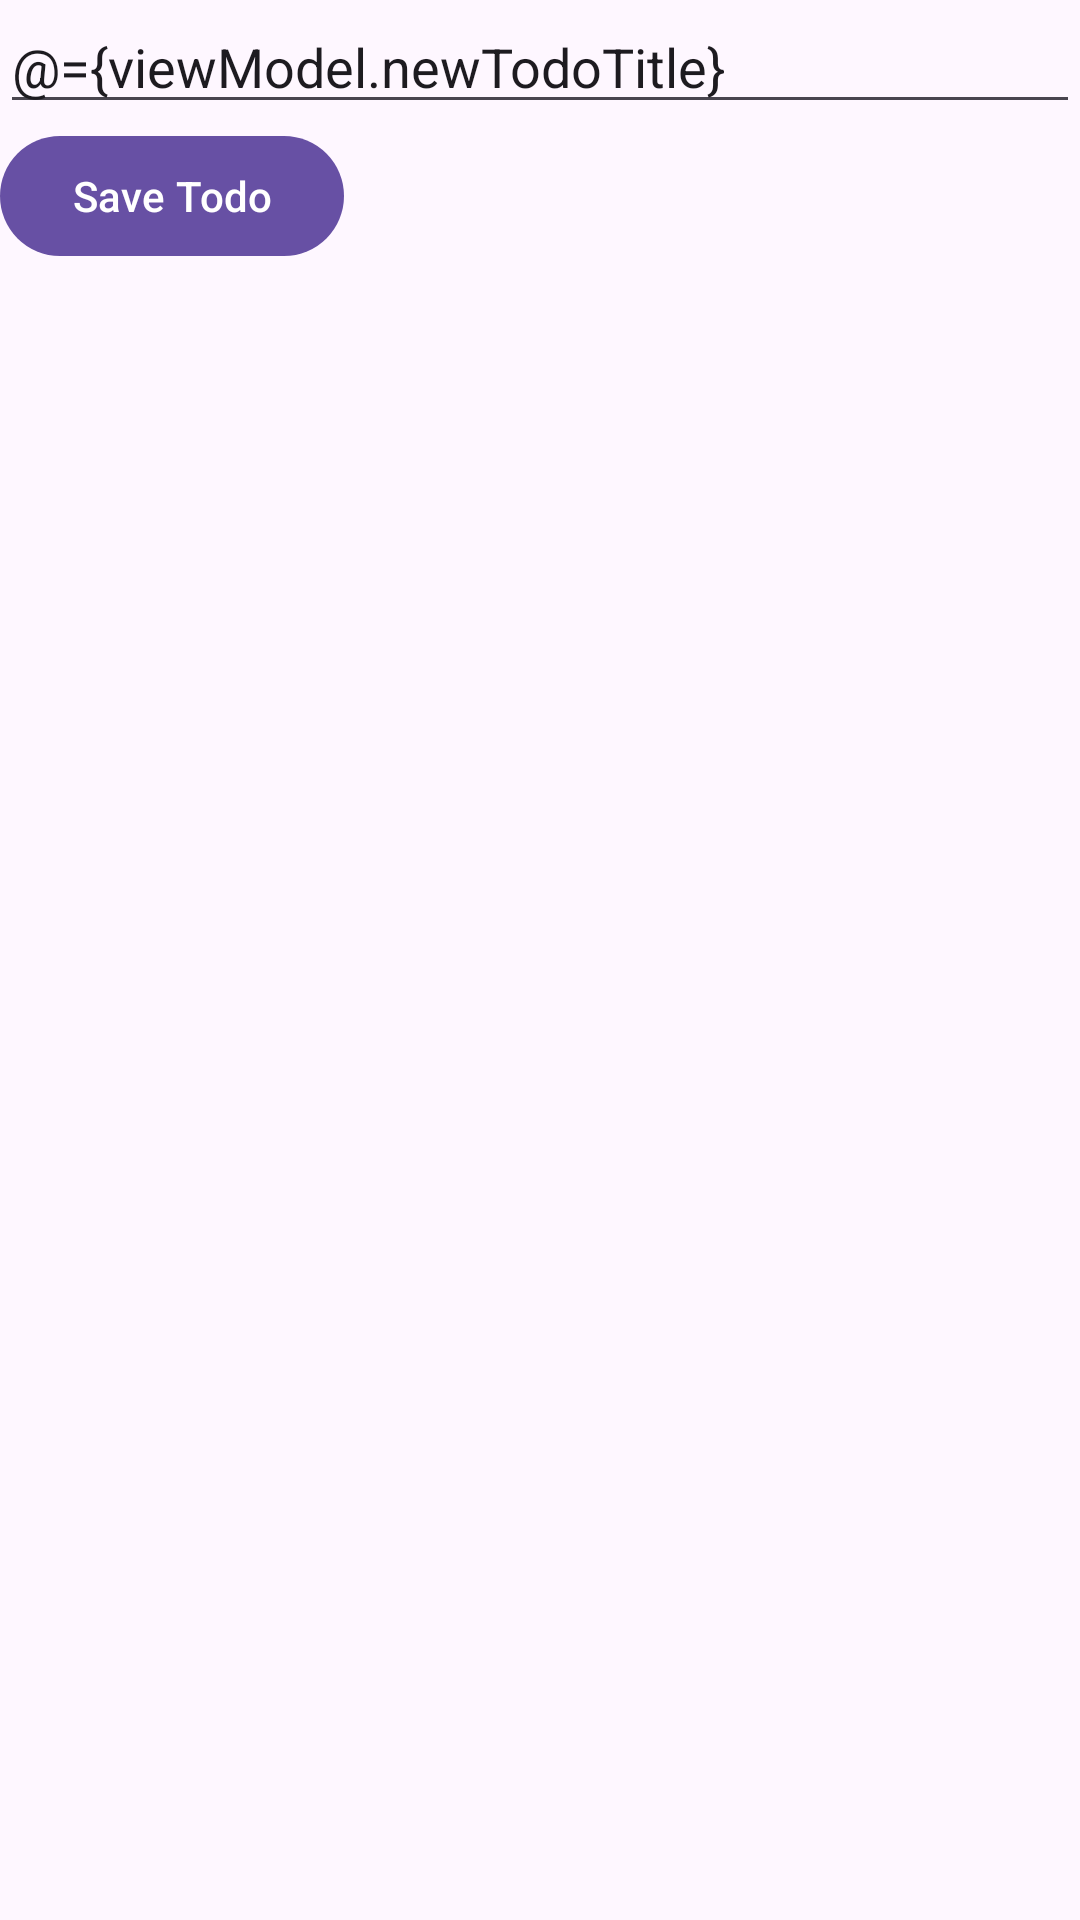

Produce the Android XML layout that renders to this screen, including the resource entries it uses.
<!-- AndroidManifest.xml: application theme Theme.ImportantTodos -->
<!-- res/layout/fragment_todos.xml -->
<?xml version="1.0" encoding="utf-8" ?>
<layout xmlns:android="http://schemas.android.com/apk/res/android"
    xmlns:tools="http://schemas.android.com/tools"
    xmlns:app="http://schemas.android.com/apk/res-auto"
    tools:context="com.example.importanttodos.TodosFragment">
    <data>
        <variable
            name="viewModel"
            type="com.example.importanttodos.TodosViewModel" />
    </data>
    <LinearLayout
        android:layout_width="match_parent"
        android:layout_height="match_parent"
        android:orientation="vertical">
        <EditText
            android:id="@+id/todo_title"
            android:layout_width="match_parent"
            android:layout_height="wrap_content"
            android:hint="Enter new record"
            android:text="@={viewModel.newTodoTitle}"
            android:inputType="text"/>

        <Button
            android:id="@+id/toho_save_button"
            android:layout_width="wrap_content"
            android:layout_height="wrap_content"
            android:layout_gravity="left"
            android:onClick="@{() -> viewModel.addTodo()}"
            android:text="Save Todo" />

        <androidx.recyclerview.widget.RecyclerView
            android:id="@+id/todos_list"
            android:layout_width="match_parent"
            android:layout_height="0dp"
            android:layout_weight="1"
            app:spanCount="2"
            app:layoutManager="androidx.recyclerview.widget.GridLayoutManager" />
    </LinearLayout>
</layout>
<!-- resources referenced by this layout -->
<resources>
  <style name="Theme.ImportantTodos" parent="Base.Theme.ImportantTodos" />
  <style name="Base.Theme.ImportantTodos" parent="Theme.Material3.DayNight.NoActionBar">
          
          
      </style>
</resources>
